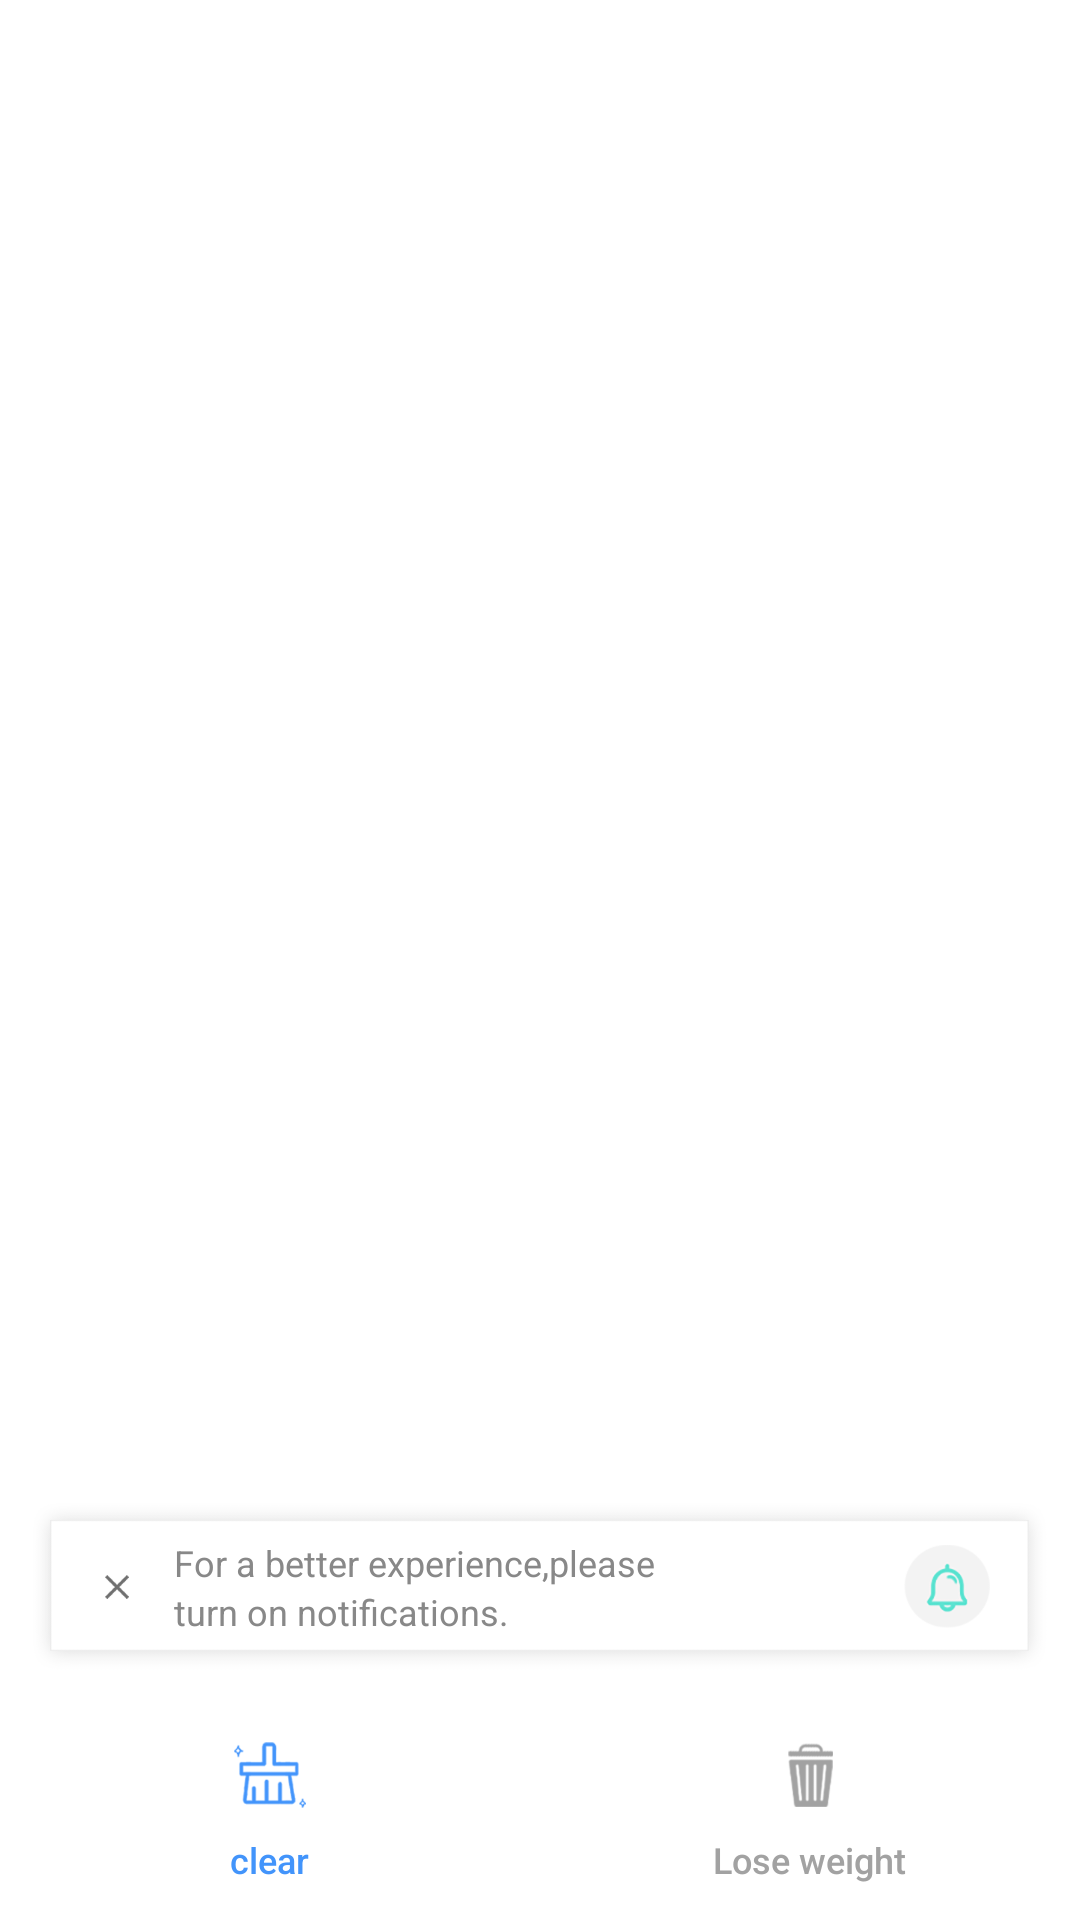

The Android layout XML behind this screen, and the referenced resources:
<!-- AndroidManifest.xml: application theme Theme.GuppyPhoneClean -->
<!-- res/layout/activity_main.xml -->
<?xml version="1.0" encoding="utf-8"?>
<RelativeLayout xmlns:android="http://schemas.android.com/apk/res/android"
    xmlns:app="http://schemas.android.com/apk/res-auto"
    xmlns:tools="http://schemas.android.com/tools"
    android:layout_width="match_parent"
    android:layout_height="match_parent"
    android:background="@color/white">

    <androidx.viewpager.widget.ViewPager
        android:id="@+id/viewPage"
        android:layout_width="match_parent"
        android:layout_height="wrap_content"
        android:layout_above="@+id/notification_status"/>

    <LinearLayout
        android:id="@+id/notification_status"
        android:layout_width="match_parent"
        android:layout_height="wrap_content"
        android:background="@mipmap/notification_tip_bg"
        android:gravity="center"
        android:orientation="horizontal"
        android:padding="10dp"
        android:layout_marginStart="10dp"
        android:layout_marginEnd="10dp"
        android:layout_marginBottom="10dp"
        android:layout_above="@+id/tab_layout">

        <ImageView
            android:id="@+id/notif_close"
            android:layout_gravity="center"
            android:layout_width="wrap_content"
            android:layout_height="wrap_content"
            android:padding="15dp"
            android:src="@mipmap/ic_clear_notif_tip" />


        <LinearLayout
            android:layout_gravity="center|start"
            android:layout_width="wrap_content"
            android:layout_height="wrap_content"
            android:layout_weight="1"
            android:orientation="vertical">

            <TextView
                android:layout_gravity="center|start"
                android:layout_width="wrap_content"
                android:layout_height="wrap_content"
                android:text="For a better experience,please"
                android:textColor="#888888"
                android:textSize="12sp" />

            <LinearLayout
                android:layout_gravity="center|start"
                android:layout_width="wrap_content"
                android:orientation="horizontal"
                android:layout_height="wrap_content">

                <TextView
                    android:layout_gravity="center|start"
                    android:layout_width="wrap_content"
                    android:layout_height="wrap_content"
                    android:text="turn on"
                    android:textColor="#888888"
                    android:textSize="12sp" />

                <TextView
                    android:layout_gravity="center|start"
                    android:layout_width="wrap_content"
                    android:layout_height="wrap_content"
                    android:text=" notifications."
                    android:textColor="#888888"
                    android:textSize="12sp" />
            </LinearLayout>
        </LinearLayout>

        <ImageView
            android:layout_gravity="center"
            android:id="@+id/notif_open"
            android:layout_width="wrap_content"
            android:layout_height="wrap_content"
            android:layout_marginStart="10dp"
            android:layout_marginEnd="10dp"
            android:src="@mipmap/ic_notification_icon"
            android:gravity="center" />
    </LinearLayout>

    <com.google.android.material.tabs.TabLayout
        android:id="@+id/tab_layout"
        android:layout_width="match_parent"
        android:layout_height="wrap_content"
        android:layout_alignParentBottom="true"
        android:background="@drawable/bottom_status_bar_bg"
        android:elevation="5dp"
        app:tabTextAppearance="@style/TabLayoutTextStyle"
        app:tabIndicatorColor="#00FFFFFF"
        app:tabSelectedTextColor="@color/col_4294FB"
        app:tabTextColor="@color/col_A2A2A2">

        <com.google.android.material.tabs.TabItem
            android:id="@+id/item_home"
            android:layout_width="wrap_content"
            android:layout_height="wrap_content"
            android:icon="@drawable/ic_main_clear"
            android:text="@string/clear" />

        <com.google.android.material.tabs.TabItem
            android:id="@+id/item_search"
            android:layout_width="wrap_content"
            android:layout_height="wrap_content"
            android:icon="@drawable/ic_main_lose"
            android:text="@string/lost" />

    </com.google.android.material.tabs.TabLayout>
</RelativeLayout>
<!-- resources referenced by this layout -->
<resources>
  <color name="col_4294FB">#4294FB</color>
  <color name="col_A2A2A2">#A2A2A2</color>
  <color name="white">#FFFFFFFF</color>
  <!-- drawable ic_main_clear (drawable) -->
  <?xml version="1.0" encoding="utf-8"?>
  <selector xmlns:android="http://schemas.android.com/apk/res/android">
      <item android:drawable="@mipmap/ic_clear_true" android:state_selected="true"/>
      <item android:drawable="@mipmap/ic_clear_false" android:state_selected="false"/>
  </selector>
  <!-- drawable ic_main_lose (drawable) -->
  <?xml version="1.0" encoding="utf-8"?>
  <selector xmlns:android="http://schemas.android.com/apk/res/android">
      <item android:drawable="@mipmap/ic_lose_true" android:state_selected="true"/>
      <item android:drawable="@mipmap/ic_lose_false" android:state_selected="false"/>
  </selector>
  <!-- mipmap ic_clear_notif_tip: png bitmap (mipmap-xxxhdpi, 661 bytes) -->
  <!-- mipmap ic_notification_icon: png bitmap (mipmap-xxxhdpi, 8069 bytes) -->
  <!-- mipmap notification_tip_bg: png bitmap (mipmap-xxxhdpi, 13417 bytes) -->
  <string name="clear">clear</string>
  <string name="lost">Lose weight</string>
  <style name="TabLayoutTextStyle" parent="TextAppearance.Design.Tab">
          <item name="android:textSize">12sp</item>
          <item name="textAllCaps">false</item>
      </style>
  <style name="Theme.GuppyPhoneClean" parent="Theme.AppCompat.Light.NoActionBar">
          
          <item name="colorPrimary">@color/purple_500</item>
          <item name="colorPrimaryVariant">@color/purple_700</item>
          <item name="colorOnPrimary">@color/white</item>
          
          <item name="colorSecondary">@color/teal_200</item>
          <item name="colorSecondaryVariant">@color/teal_700</item>
          <item name="colorOnSecondary">@color/black</item>
          
          <item name="android:statusBarColor" tools:targetApi="l">?attr/colorPrimaryVariant</item>
          
      </style>
  <color name="purple_500">#FF6200EE</color>
  <color name="purple_700">#32CDA7</color>
  <color name="teal_200">#FF03DAC5</color>
  <color name="teal_700">#FF018786</color>
  <color name="black">#FF000000</color>
</resources>
